Image classification data set "data_chia" (DAONGOCNAMM523100037/he-thong-phan-loai-san-pham on GitHub). Class labels (4): ca phe, mi an lien, nuoc uong, thuc an.

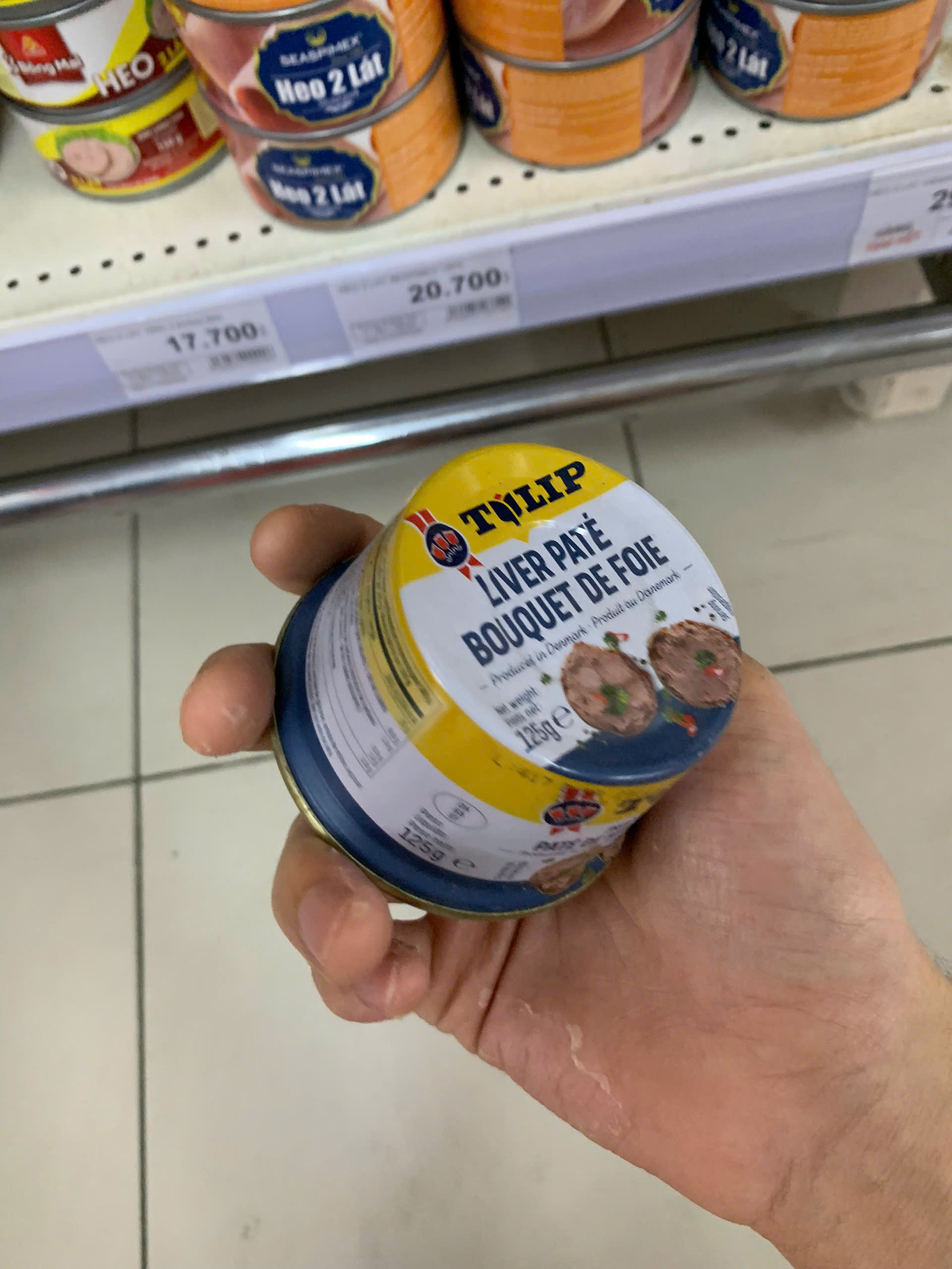
Label: thuc an

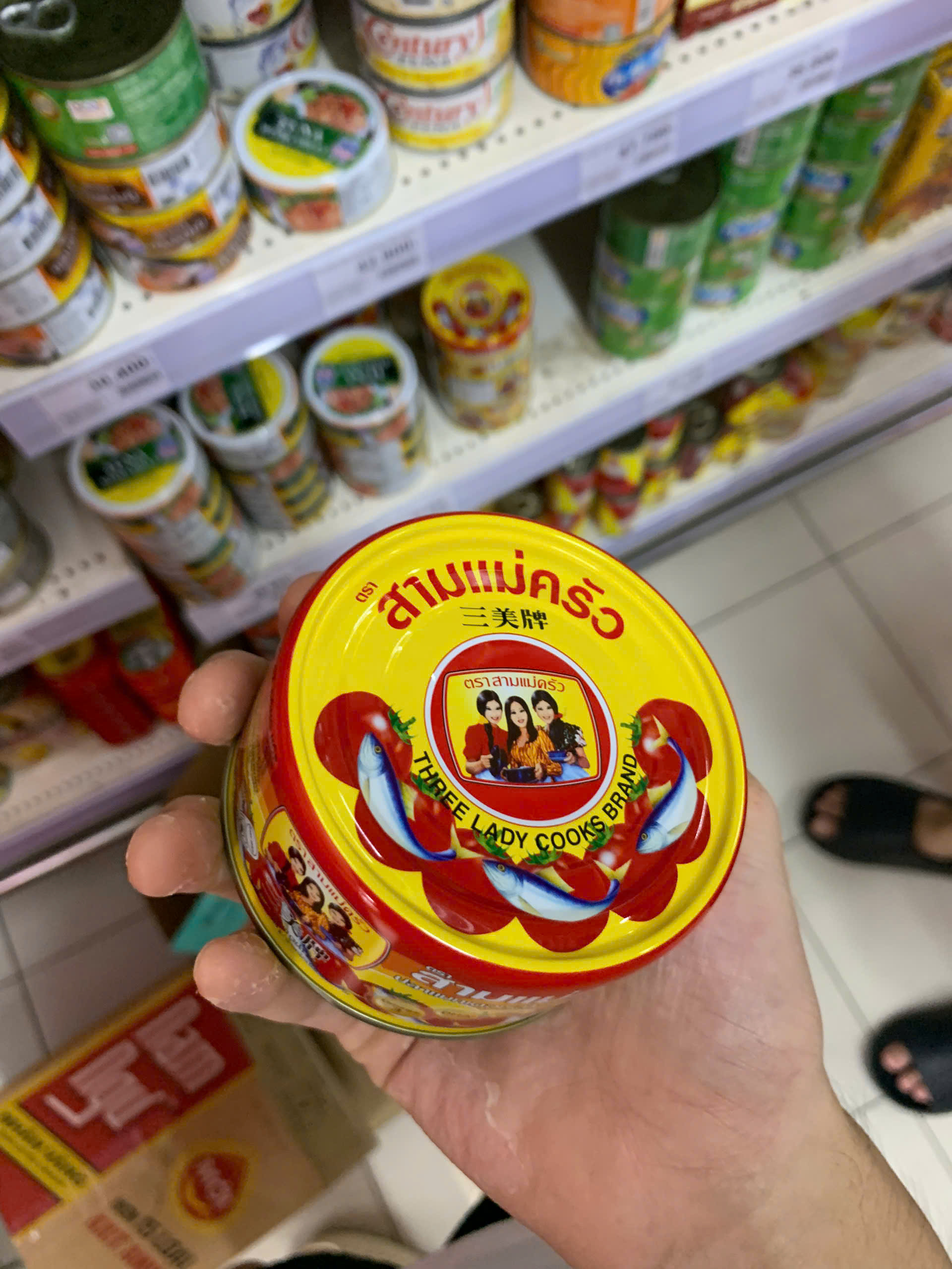
Label: thuc an

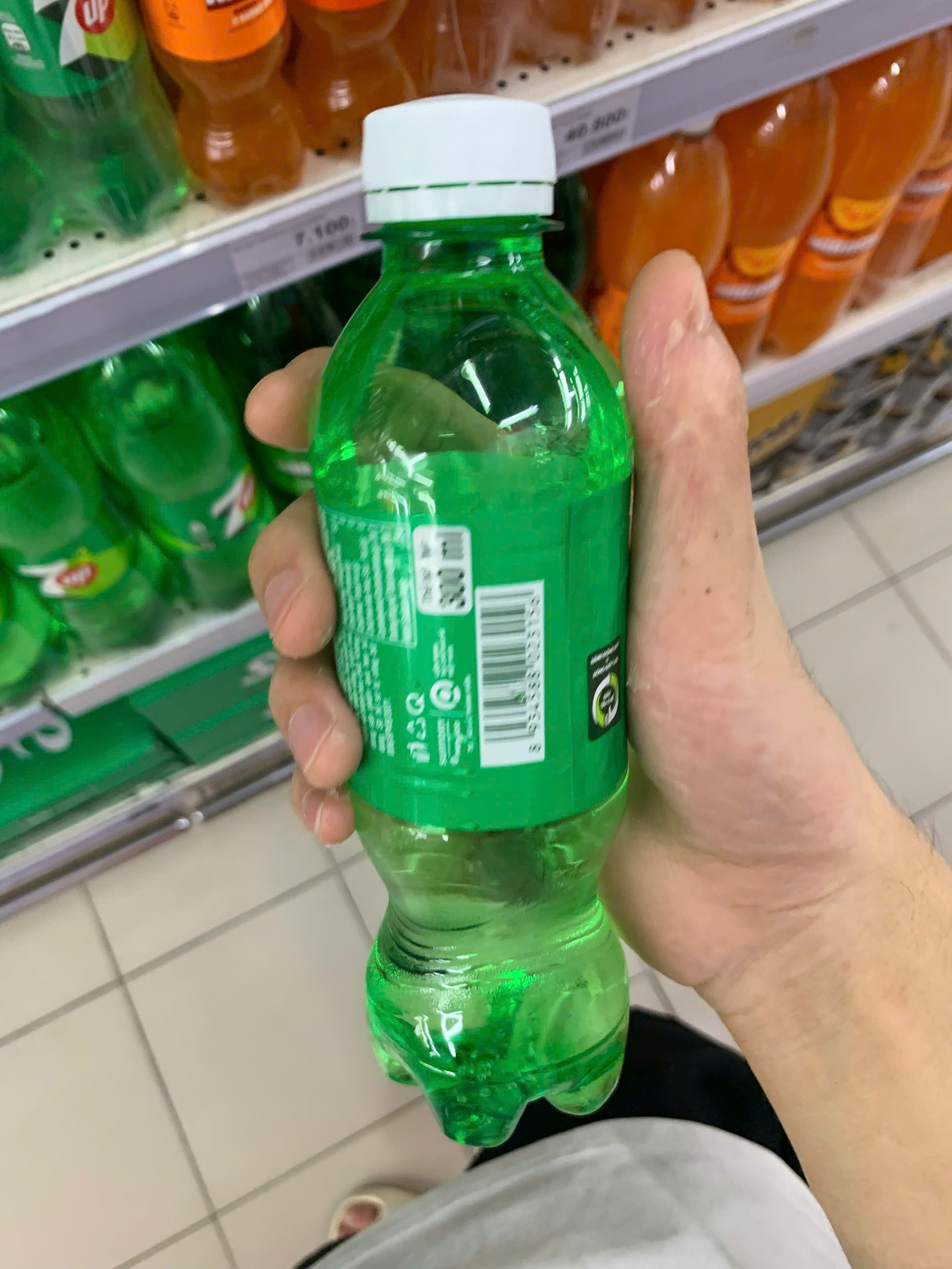
Label: nuoc uong

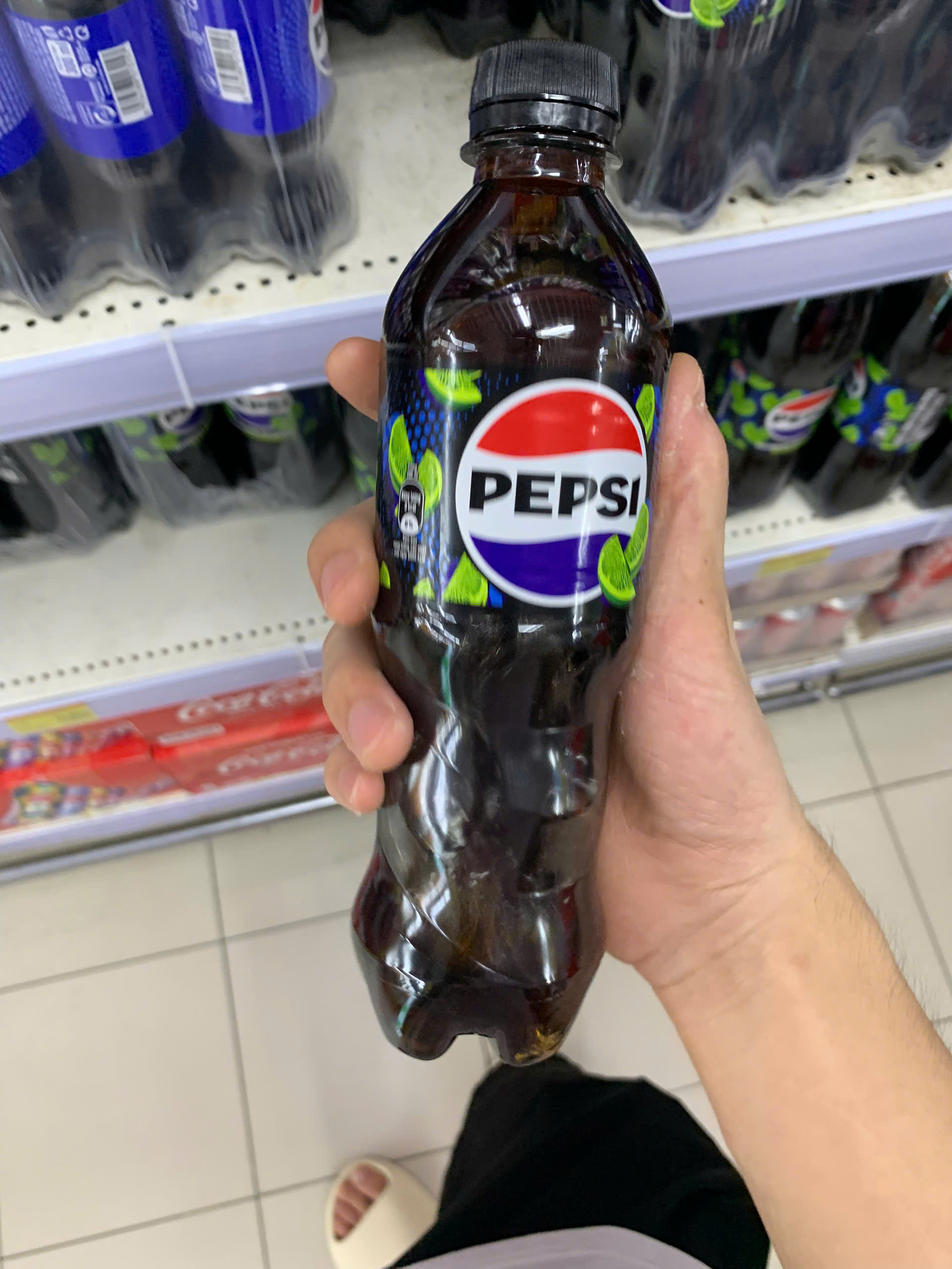
Label: nuoc uong

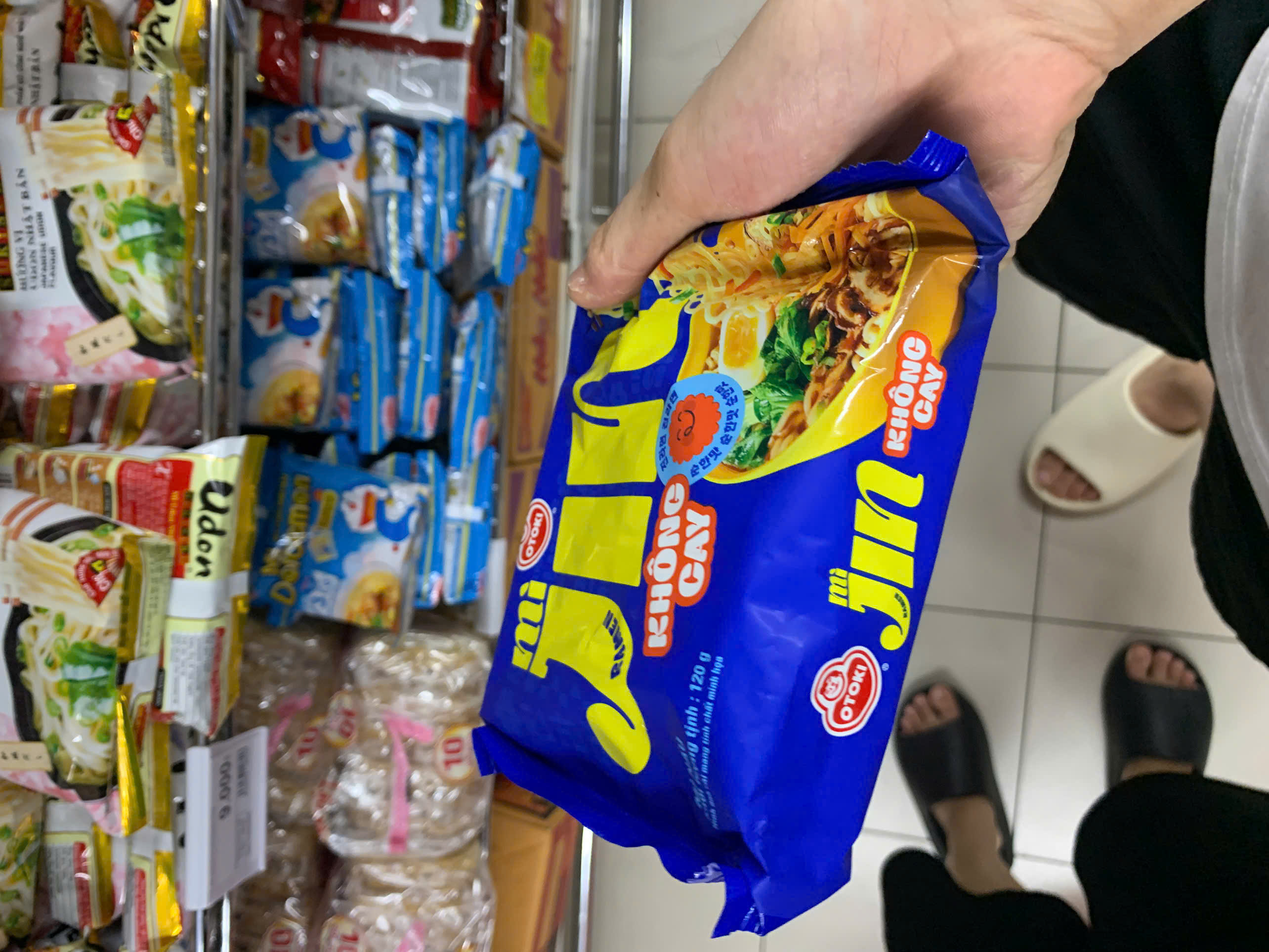
Label: mi an lien

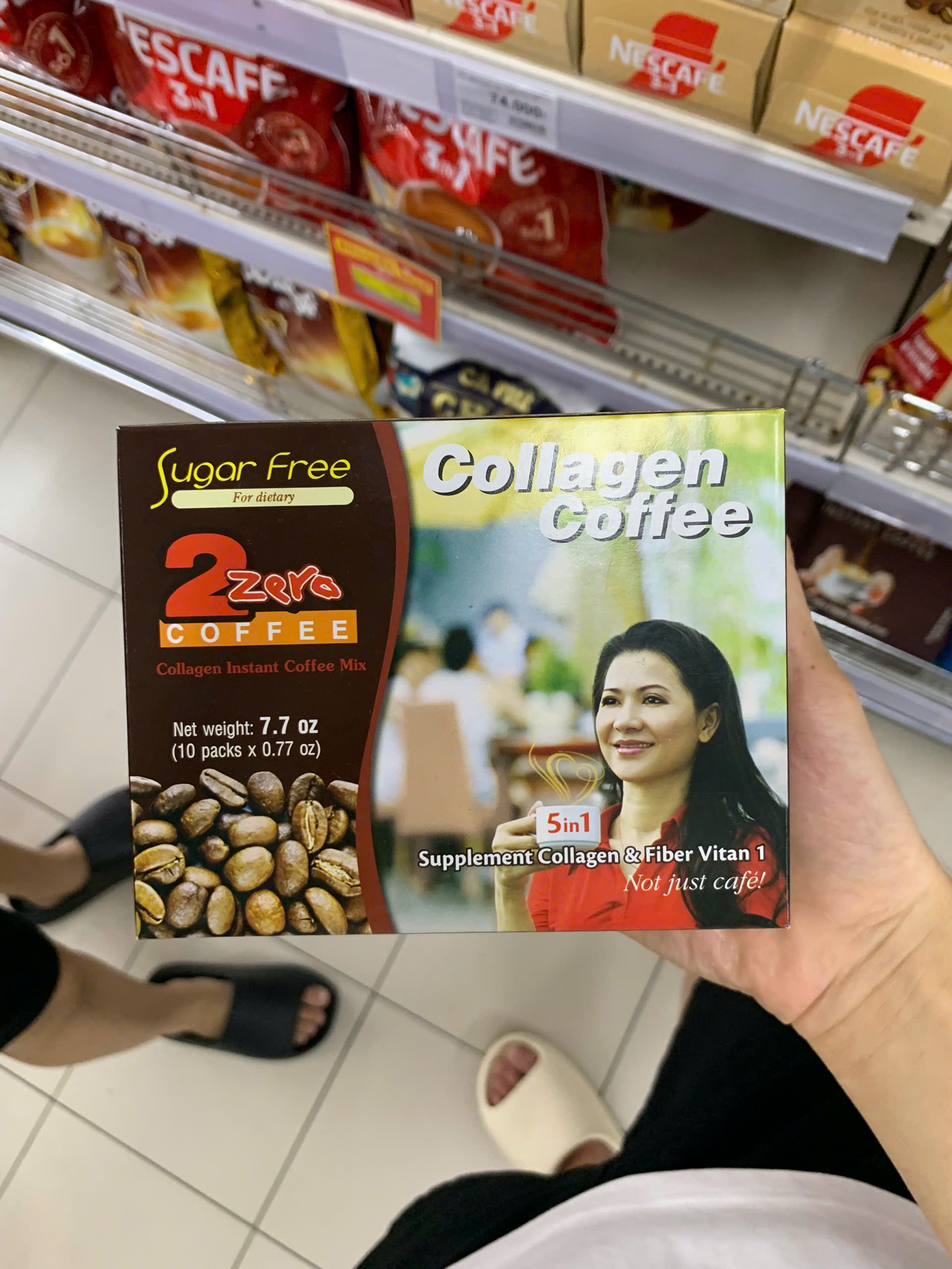
Label: ca phe
